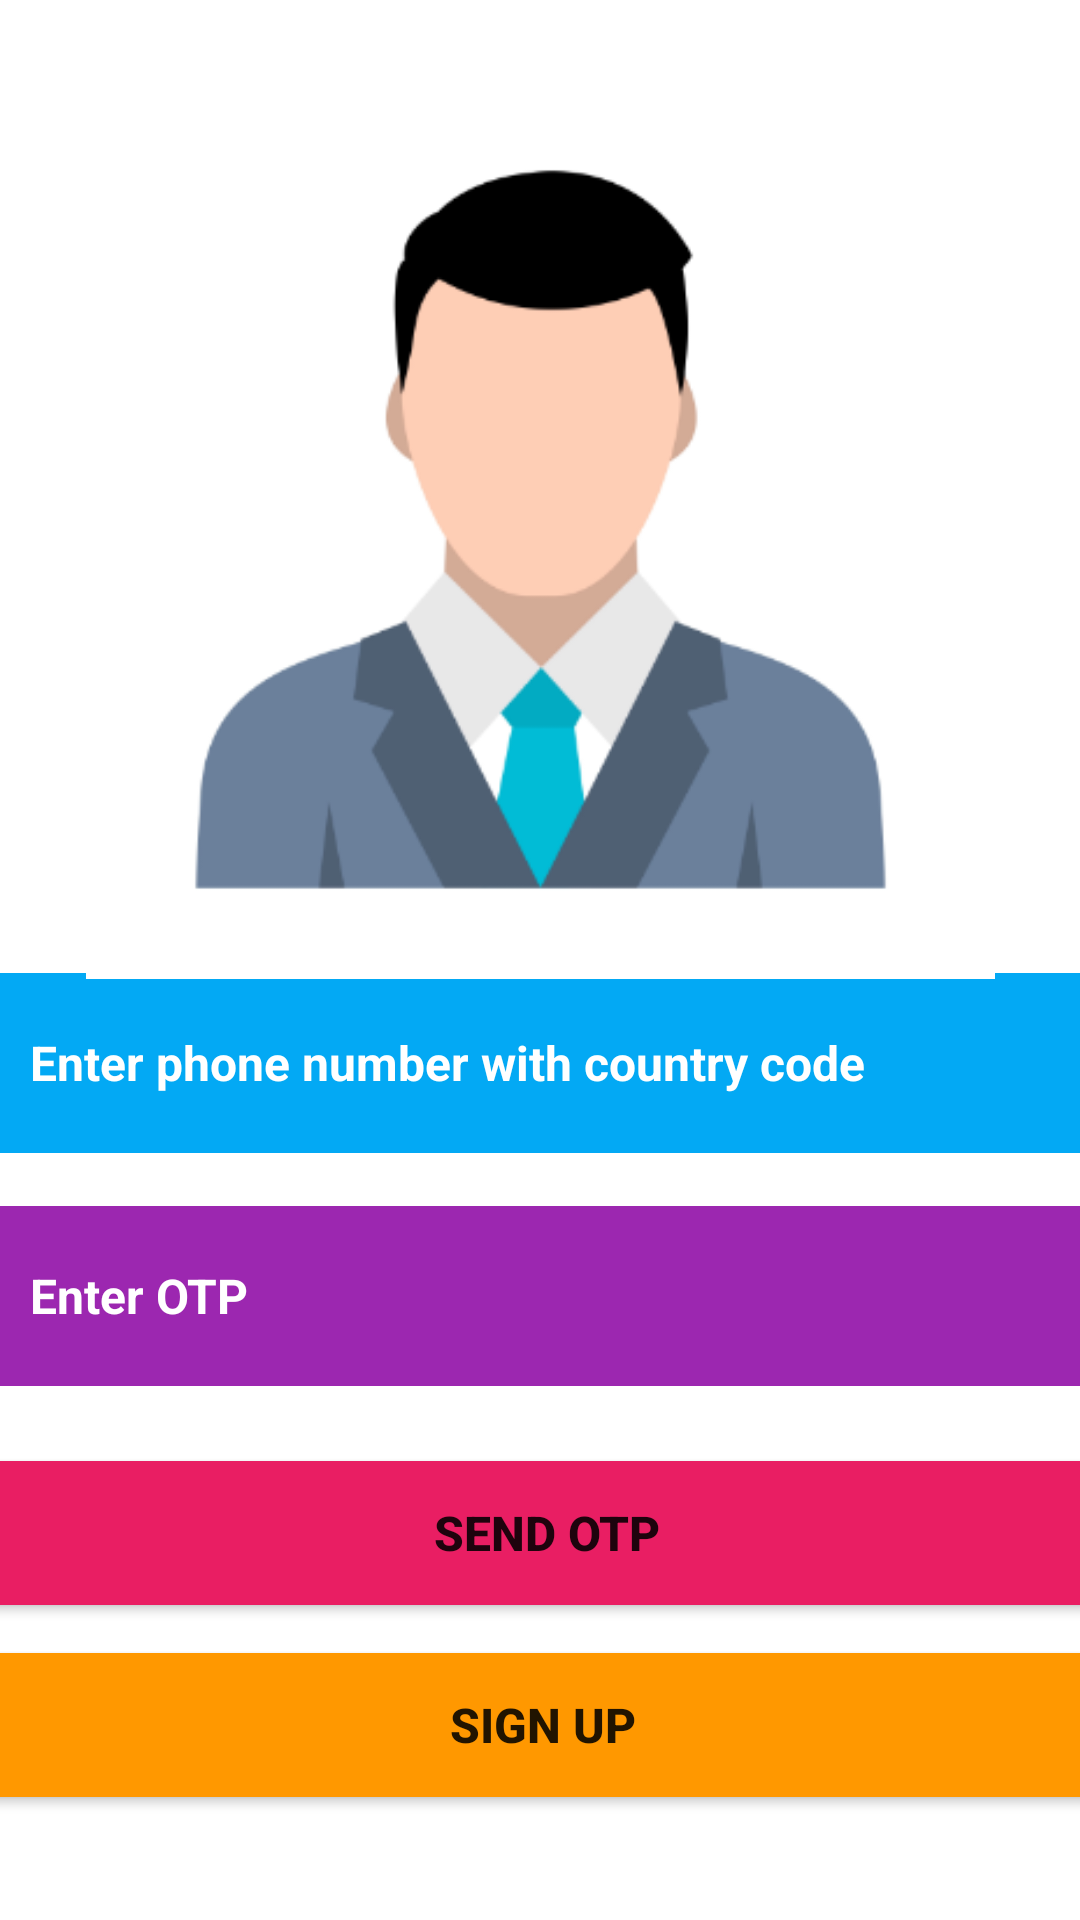

The Android layout XML behind this screen, and the referenced resources:
<!-- AndroidManifest.xml: application theme Theme.PersonalityAnalysisApp -->
<!-- res/layout/activity_main.xml -->
<?xml version="1.0" encoding="utf-8"?>
<androidx.constraintlayout.widget.ConstraintLayout xmlns:android="http://schemas.android.com/apk/res/android"
    xmlns:app="http://schemas.android.com/apk/res-auto"
    xmlns:tools="http://schemas.android.com/tools"
    android:layout_width="match_parent"
    android:layout_height="match_parent"
    android:background="@drawable/signup"
    android:backgroundTint="#19FFFFFF"
    tools:context=".MainActivity">

    <EditText
        android:id="@+id/tv1"
        android:layout_width="360dp"
        android:layout_height="60dp"
        android:background="#03A9F4"
        android:backgroundTint="#03A9F4"
        android:hint="Enter phone number with country code"
        android:paddingLeft="10dp"
        android:textColor="#FAF1F1"
        android:textColorHint="@color/white"
        android:textSize="16sp"
        android:textStyle="bold"
        app:layout_constraintBottom_toBottomOf="parent"
        app:layout_constraintEnd_toEndOf="parent"
        app:layout_constraintHorizontal_bias="0.495"
        app:layout_constraintStart_toStartOf="parent"
        app:layout_constraintTop_toTopOf="parent"
        app:layout_constraintVertical_bias="0.559"
        tools:ignore="TextContrastCheck" />

    <Button
        android:id="@+id/b1"
        android:layout_width="400dp"
        android:layout_height="60dp"
        android:layout_marginTop="44dp"
        android:backgroundTint="#FF9800"
        android:text="@string/sign_up"
        android:textSize="16sp"
        android:textStyle="bold"
        app:layout_constraintBottom_toBottomOf="parent"
        app:layout_constraintEnd_toEndOf="parent"
        app:layout_constraintHorizontal_bias="0.49"
        app:layout_constraintStart_toStartOf="parent"
        app:layout_constraintTop_toBottomOf="@+id/tv1"
        app:layout_constraintVertical_bias="0.77" />

    <EditText
        android:id="@+id/ed1"
        android:layout_width="360dp"
        android:layout_height="60dp"
        android:autofillHints=""
        android:background="#9C27B0"
        android:backgroundTint="#9C27B0"
        android:ems="10"
        android:hint="@string/enter_otp"
        android:inputType="numberPassword"
        android:paddingLeft="10dp"
        android:textColor="#FAF6F6"
        android:textColorHint="@color/white"
        android:textSize="16sp"
        android:textStyle="bold"
        app:layout_constraintBottom_toBottomOf="parent"
        app:layout_constraintEnd_toEndOf="parent"
        app:layout_constraintStart_toStartOf="parent"
        app:layout_constraintTop_toBottomOf="@+id/tv1"
        app:layout_constraintVertical_bias="0.09" />

    <Button
        android:id="@+id/bt2"
        android:layout_width="400dp"
        android:layout_height="60dp"
        android:backgroundTint="#E91E63"
        android:text="@string/send_otp"
        android:textSize="16sp"
        android:textStyle="bold"
        app:layout_constraintBottom_toTopOf="@+id/b1"
        app:layout_constraintEnd_toEndOf="parent"
        app:layout_constraintHorizontal_bias="0.454"
        app:layout_constraintStart_toStartOf="parent"
        app:layout_constraintTop_toBottomOf="@+id/ed1"
        app:layout_constraintVertical_bias="0.82"
        tools:ignore="VisualLintButtonSize" />

    <ImageView
        android:id="@+id/uuser"
        android:layout_width="325dp"
        android:layout_height="302dp"
        app:layout_constraintBottom_toBottomOf="parent"
        app:layout_constraintEnd_toEndOf="parent"
        app:layout_constraintStart_toStartOf="parent"
        app:layout_constraintTop_toTopOf="parent"
        app:layout_constraintVertical_bias="0.072"
        app:srcCompat="@drawable/img_8" />

</androidx.constraintlayout.widget.ConstraintLayout>
<!-- resources referenced by this layout -->
<resources>
  <!-- drawable img_8: png bitmap (drawable, 19128 bytes) -->
  <!-- drawable signup: png bitmap (drawable, 137921 bytes) -->
  <string name="enter_otp">Enter OTP</string>
  <string name="send_otp">SEND OTP</string>
  <string name="sign_up">Sign Up</string>
  <style name="Theme.PersonalityAnalysisApp" parent="Theme.MaterialComponents.DayNight.DarkActionBar">
          
          <item name="colorPrimary">@color/purple_500</item>
          <item name="colorPrimaryVariant">@color/purple_700</item>
          <item name="colorOnPrimary">@color/white</item>
          
          <item name="colorSecondary">@color/teal_200</item>
          <item name="colorSecondaryVariant">@color/teal_700</item>
          <item name="colorOnSecondary">@color/black</item>
          
          <item name="android:statusBarColor">?attr/colorPrimaryVariant</item>
          
      </style>
  <!-- not gathered from this repository: default colours our renderer supplied (Android Studio template values) -->
  <color name="purple_500">#FF6200EE</color>
  <color name="purple_700">#FF3700B3</color>
  <color name="teal_200">#FF03DAC5</color>
  <color name="teal_700">#FF018786</color>
  <color name="black">#FF000000</color>
  <color name="white">#FFFFFFFF</color>
</resources>
